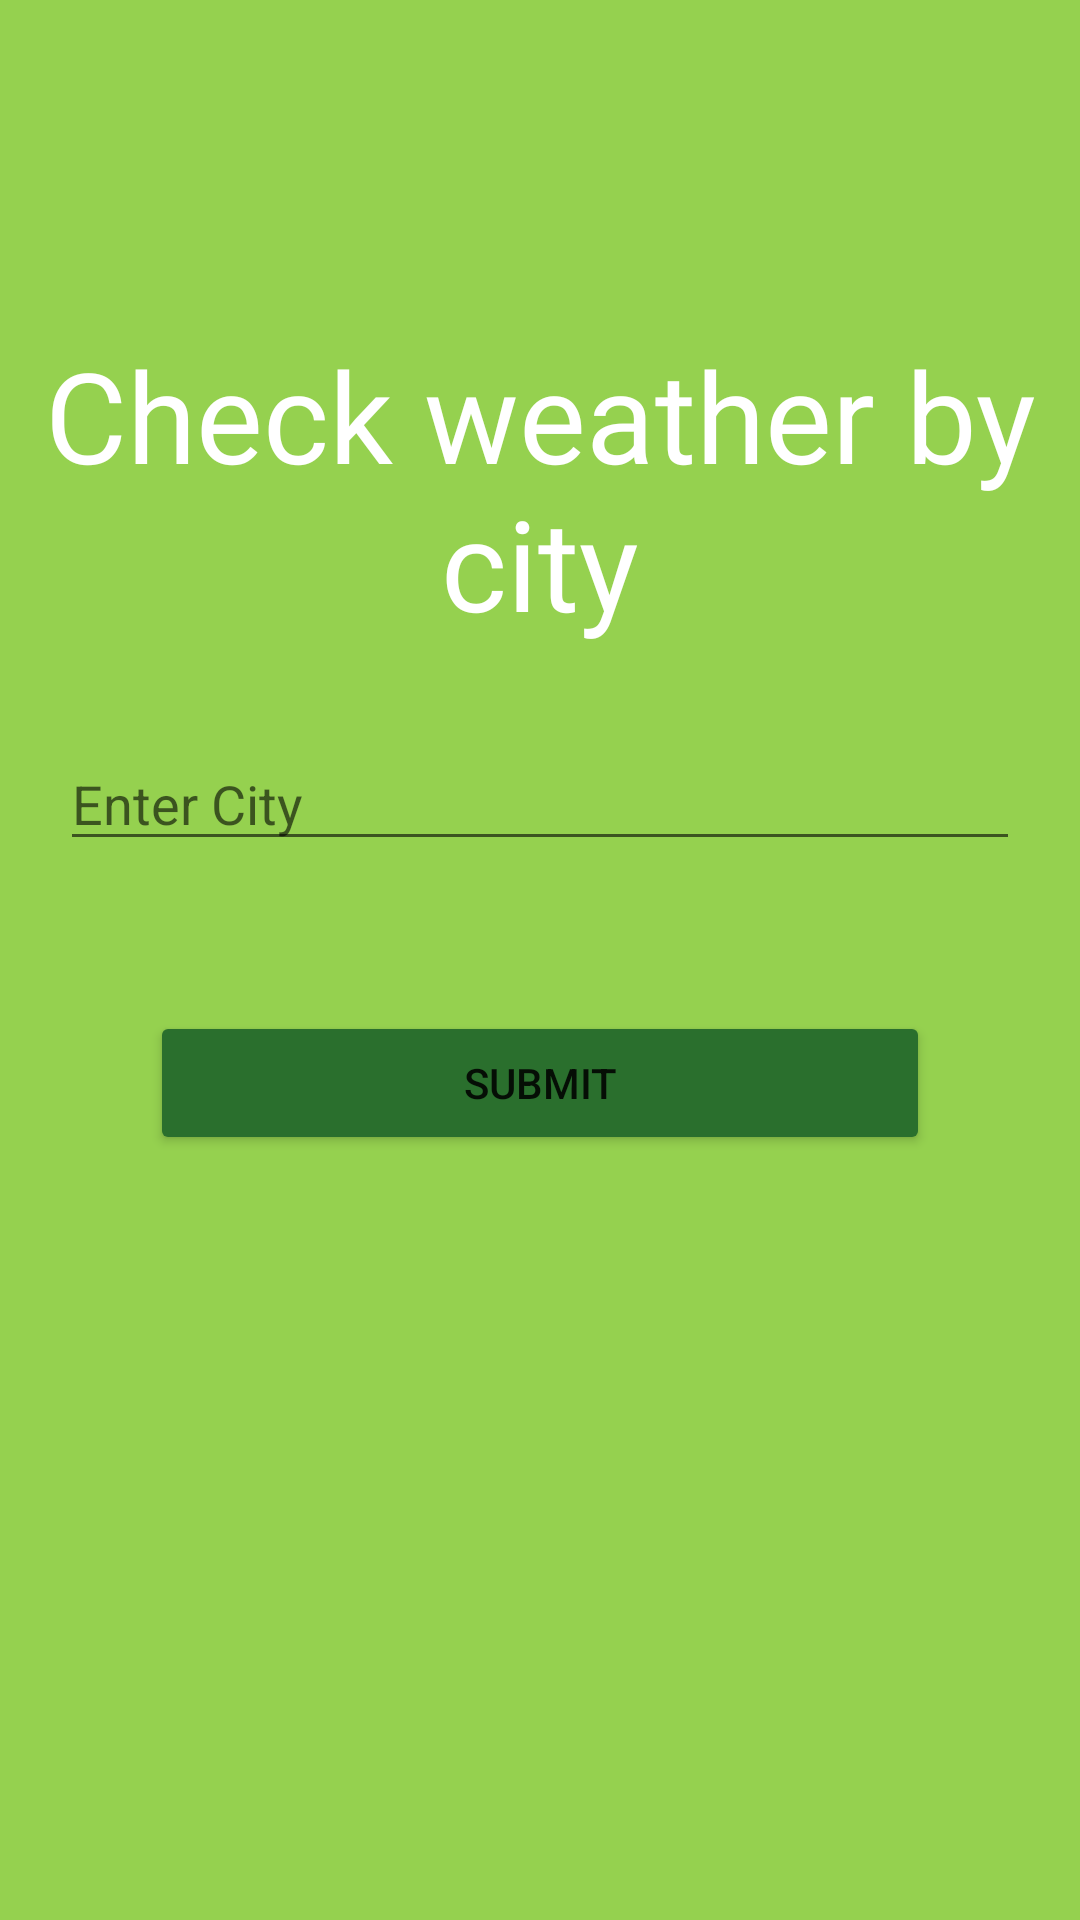

Write the Android layout XML for this screen, with the resource values it uses.
<!-- AndroidManifest.xml: application theme Theme.MyWeatherApp -->
<!-- res/layout/fragment_search.xml -->
<?xml version="1.0" encoding="utf-8"?>
<androidx.constraintlayout.widget.ConstraintLayout xmlns:android="http://schemas.android.com/apk/res/android"
    xmlns:app="http://schemas.android.com/apk/res-auto"
    xmlns:tools="http://schemas.android.com/tools"
    android:layout_width="match_parent"
    android:layout_height="match_parent"
    android:background="@color/bg_green"
    tools:context=".view.search.SearchFragment">

    <TextView
        android:id="@+id/searchfragment_title"
        android:layout_width="wrap_content"
        android:layout_height="wrap_content"
        android:layout_marginTop="100dp"
        android:text="@string/search_title"
        android:padding="10dp"
        android:textSize="42sp"
        android:gravity="center"
        android:textColor="@color/white"
        android:fontFamily="@font/poppins_semibold"
        app:layout_constraintLeft_toLeftOf="parent"
        app:layout_constraintRight_toRightOf="parent"
        app:layout_constraintTop_toTopOf="parent" />

    <EditText
        android:id="@+id/lookUpCity_editText"
        android:layout_width="0dp"
        android:layout_height="wrap_content"
        android:layout_margin="20dp"
        android:hint="@string/enter_city_hint_edit_search"
        app:layout_constraintLeft_toLeftOf="parent"
        app:layout_constraintRight_toRightOf="parent"
        app:layout_constraintTop_toBottomOf="@+id/searchfragment_title" />

    <Button
        android:id="@+id/submitcity_search_button"
        android:layout_width="match_parent"
        android:layout_height="wrap_content"
        android:text="@string/search_button_title"
        android:layout_margin="50dp"
        android:backgroundTint="@color/purple_700"
        app:layout_constraintTop_toBottomOf="@+id/lookUpCity_editText"
        app:layout_constraintLeft_toLeftOf="parent"
        app:layout_constraintRight_toRightOf="parent"/>

</androidx.constraintlayout.widget.ConstraintLayout>
<!-- resources referenced by this layout -->
<resources>
  <color name="bg_green">#95D14F</color>
  <color name="purple_700">#2A6F2D</color>
  <color name="white">#FFFFFFFF</color>
  <string name="enter_city_hint_edit_search">Enter City</string>
  <string name="search_button_title">submit</string>
  <string name="search_title">Check weather by city</string>
  <style name="Theme.MyWeatherApp" parent="Theme.MaterialComponents.DayNight.DarkActionBar">
          
          <item name="colorPrimary">@color/bg_green</item>
          <item name="colorPrimaryVariant">@color/purple_700</item>
          <item name="colorOnPrimary">@color/white</item>
          
          <item name="colorSecondary">@color/icon_gray</item>
          <item name="colorSecondaryVariant">@color/teal_700</item>
          <item name="colorOnSecondary">@color/black</item>
          
          <item name="android:statusBarColor" tools:targetApi="l">?attr/colorPrimaryVariant</item>
          
      </style>
  <color name="icon_gray">#E6E6E6</color>
  <color name="teal_700">#FF018786</color>
  <color name="black">#FF000000</color>
</resources>
